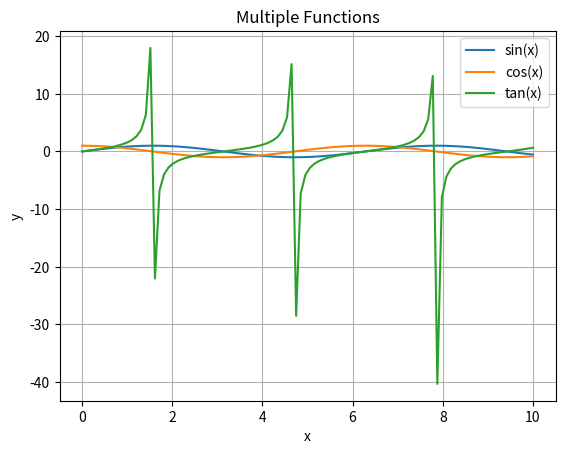

The script that saved this image:
import numpy as np
import matplotlib.pyplot as plt

# Generate data
x = np.linspace(0, 10, 100)   # 100 points between 0 and 10
y1 = np.sin(x)                 # sine function
y2 = np.cos(x)                 # cosine function
y3 = np.tan(x)

# Plot
plt.plot(x, y1, label="sin(x)")
plt.plot(x, y2, label="cos(x)")
plt.plot(x, y3, label="tan(x)")
plt.title("Multiple Functions")
plt.xlabel("x")
plt.ylabel("y")
plt.legend()
plt.grid(True)
plt.show()